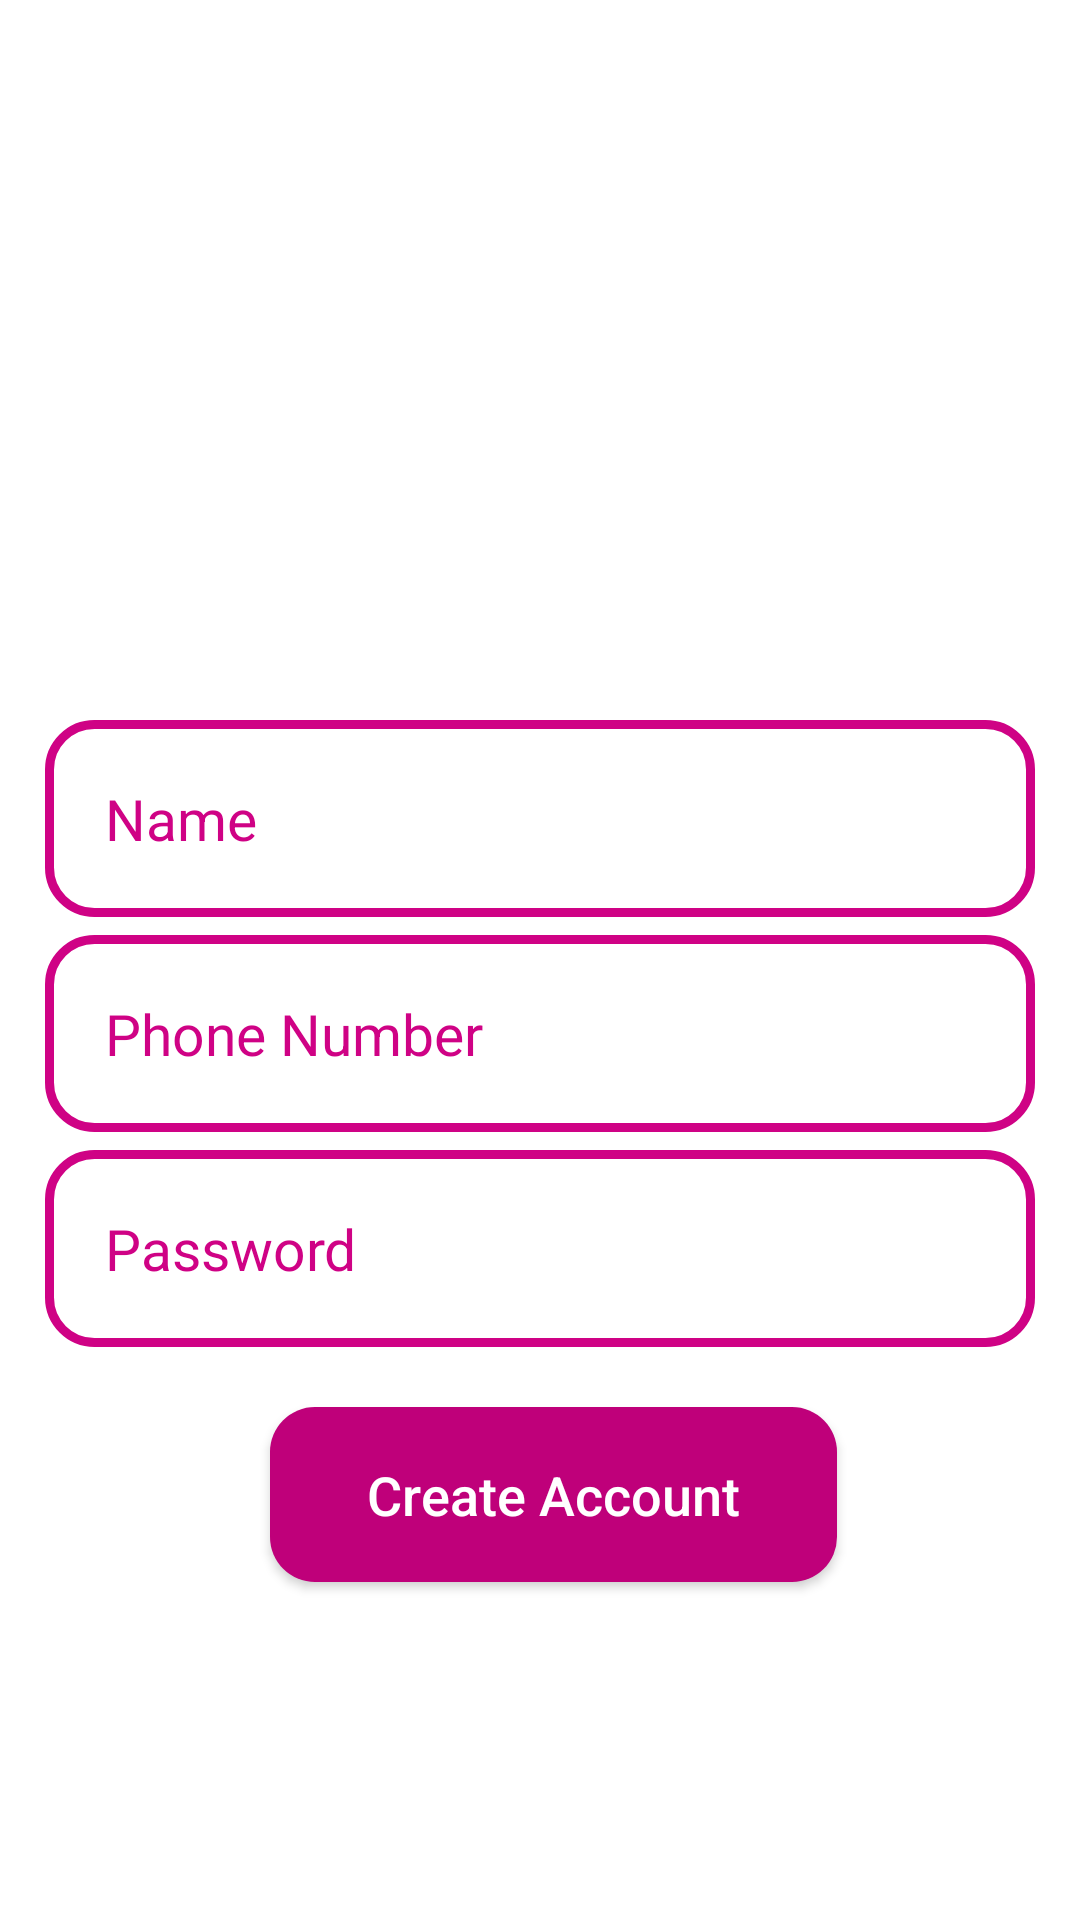

Write the Android layout XML for this screen, with the resource values it uses.
<!-- AndroidManifest.xml: application theme Theme.MyMall -->
<!-- res/layout/activity_register.xml -->
<?xml version="1.0" encoding="utf-8"?>
<RelativeLayout xmlns:android="http://schemas.android.com/apk/res/android"
    xmlns:app="http://schemas.android.com/apk/res-auto"
    xmlns:tools="http://schemas.android.com/tools"
    android:layout_width="match_parent"
    android:layout_height="match_parent"
    tools:context=".RegisterActivity">

    <ImageView
        android:id="@+id/register_applogo"
        android:layout_width="300dp"
        android:layout_height="100dp"
        android:src="@drawable/applogo"
        android:layout_centerHorizontal="true"
        android:layout_marginTop="140dp"
        />

    <EditText
        android:id="@+id/register_username_input"
        android:layout_width="match_parent"
        android:layout_height="wrap_content"
        android:layout_below="@+id/register_applogo"
        android:background="@drawable/input_design"
        android:padding="20dp"
        android:layout_marginLeft="15dp"
        android:layout_marginRight="15dp"
        android:hint="Name"
        android:inputType="text"
        android:textColor="@color/purple_500"
        android:textColorHint="@color/purple_700"
        android:textSize="19sp"
        />

    <EditText
        android:id="@+id/register_phone_number_input"
        android:layout_width="match_parent"
        android:layout_height="wrap_content"
        android:layout_below="@+id/register_username_input"
        android:background="@drawable/input_design"
        android:padding="20dp"
        android:layout_marginLeft="15dp"
        android:layout_marginRight="15dp"
        android:hint="Phone Number"
        android:inputType="number"
        android:textColor="@color/purple_500"
        android:textColorHint="@color/purple_700"
        android:textSize="19sp"
        android:layout_marginTop="6dp"
        />


    <EditText
        android:id="@+id/register_password_input"
        android:layout_width="match_parent"
        android:layout_height="wrap_content"
        android:layout_below="@+id/register_phone_number_input"
        android:background="@drawable/input_design"
        android:padding="20dp"
        android:layout_marginLeft="15dp"
        android:layout_marginRight="15dp"
        android:layout_marginTop="6dp"
        android:hint="Password"
        android:inputType="textPassword"
        android:textColor="@color/purple_500"
        android:textColorHint="@color/purple_700"
        android:textSize="19sp"
        />


    <Button
        android:id="@+id/register_btn"
        android:layout_width="240dp"
        android:layout_height="wrap_content"
        android:layout_below="@+id/register_password_input"
        android:layout_alignParentStart="true"
        android:layout_alignParentEnd="true"
        android:layout_marginStart="90dp"
        android:layout_marginLeft="15dp"
        android:layout_marginTop="20dp"
        android:layout_marginEnd="81dp"
        android:layout_marginRight="15dp"
        android:background="@drawable/buttons"
        android:gravity="center_horizontal"
        android:padding="17dp"
        android:text="Create Account"
        android:textAllCaps="false"
        android:textColor="@android:color/white"
        android:textSize="18sp" />
</RelativeLayout>
<!-- resources referenced by this layout -->
<resources>
  <color name="purple_500">#BF007A</color>
  <color name="purple_700">#CF0285</color>
  <!-- drawable buttons (drawable) -->
  <?xml version="1.0" encoding="utf-8"?>
  <shape xmlns:android="http://schemas.android.com/apk/res/android">
  <solid
      android:color="@color/purple_500">
  
  </solid>
      <corners
          android:radius="15dp"
          ></corners>
  </shape>
  <!-- drawable input_design (drawable) -->
  <?xml version="1.0" encoding="utf-8"?>
  <shape xmlns:android="http://schemas.android.com/apk/res/android">
  <stroke
      android:color="@color/purple_700"
      android:width="3dp"
      ></stroke>
  <corners
      android:radius="15dp">
  
  </corners>
  </shape>
  <style name="Theme.MyMall" parent="Theme.MaterialComponents.DayNight.NoActionBar">
          
          <item name="colorPrimary">@color/purple_500</item>
          <item name="colorPrimaryVariant">@color/purple_700</item>
          <item name="colorOnPrimary">@color/white</item>
          
          <item name="colorSecondary">@color/teal_200</item>
          <item name="colorSecondaryVariant">@color/teal_700</item>
          <item name="colorOnSecondary">@color/black</item>
          
          <item name="android:statusBarColor" tools:targetApi="l">?attr/colorPrimaryVariant</item>
          
      </style>
  <color name="white">#FFFFFFFF</color>
  <color name="teal_200">#FF03DAC5</color>
  <color name="teal_700">#FF018786</color>
  <color name="black">#FF000000</color>
</resources>
